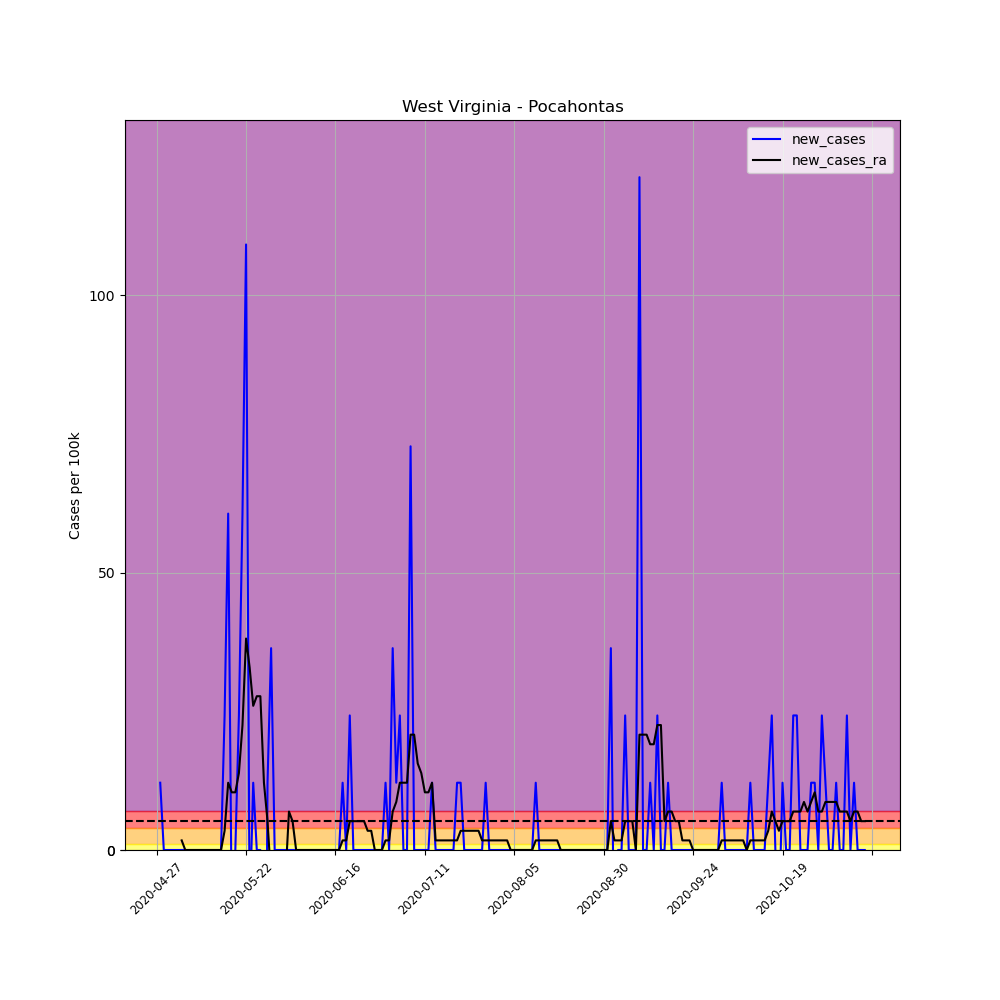

The table this chart was drawn from, first rows:
, date, county, state, fips, cases, deaths, COUNTY, STNAME, CTYNAME, POPESTIMATE2019, per_100k, per_100k_ra, new_cases, new_cases_ra
647849, 2020-04-27, Pocahontas, West Virginia, 54075, 1, 0, 75, West Virginia, Pocahontas, 8247, 12.13, , , 
647850, 2020-04-28, Pocahontas, West Virginia, 54075, 2, 0, 75, West Virginia, Pocahontas, 8247, 24.25, , 12.13, 
647851, 2020-04-29, Pocahontas, West Virginia, 54075, 2, 0, 75, West Virginia, Pocahontas, 8247, 24.25, , 0.0, 
647852, 2020-04-30, Pocahontas, West Virginia, 54075, 2, 0, 75, West Virginia, Pocahontas, 8247, 24.25, , 0.0, 
647853, 2020-05-01, Pocahontas, West Virginia, 54075, 2, 0, 75, West Virginia, Pocahontas, 8247, 24.25, , 0.0, 
647854, 2020-05-02, Pocahontas, West Virginia, 54075, 2, 0, 75, West Virginia, Pocahontas, 8247, 24.25, , 0.0, 
647855, 2020-05-03, Pocahontas, West Virginia, 54075, 2, 0, 75, West Virginia, Pocahontas, 8247, 24.25, 22.52, 0.0, 
647856, 2020-05-04, Pocahontas, West Virginia, 54075, 2, 0, 75, West Virginia, Pocahontas, 8247, 24.25, 24.25, 0.0, 1.732
647857, 2020-05-05, Pocahontas, West Virginia, 54075, 2, 0, 75, West Virginia, Pocahontas, 8247, 24.25, 24.25, 0.0, 0.0
647858, 2020-05-06, Pocahontas, West Virginia, 54075, 2, 0, 75, West Virginia, Pocahontas, 8247, 24.25, 24.25, 0.0, 0.0
647859, 2020-05-07, Pocahontas, West Virginia, 54075, 2, 0, 75, West Virginia, Pocahontas, 8247, 24.25, 24.25, 0.0, 0.0
647860, 2020-05-08, Pocahontas, West Virginia, 54075, 2, 0, 75, West Virginia, Pocahontas, 8247, 24.25, 24.25, 0.0, 0.0
647861, 2020-05-09, Pocahontas, West Virginia, 54075, 2, 0, 75, West Virginia, Pocahontas, 8247, 24.25, 24.25, 0.0, 0.0
647862, 2020-05-10, Pocahontas, West Virginia, 54075, 2, 0, 75, West Virginia, Pocahontas, 8247, 24.25, 24.25, 0.0, 0.0
647863, 2020-05-11, Pocahontas, West Virginia, 54075, 2, 0, 75, West Virginia, Pocahontas, 8247, 24.25, 24.25, 0.0, 0.0
647864, 2020-05-12, Pocahontas, West Virginia, 54075, 2, 0, 75, West Virginia, Pocahontas, 8247, 24.25, 24.25, 0.0, 0.0
647865, 2020-05-13, Pocahontas, West Virginia, 54075, 2, 0, 75, West Virginia, Pocahontas, 8247, 24.25, 24.25, 0.0, 0.0
647866, 2020-05-14, Pocahontas, West Virginia, 54075, 2, 0, 75, West Virginia, Pocahontas, 8247, 24.25, 24.25, 0.0, 0.0
647867, 2020-05-15, Pocahontas, West Virginia, 54075, 2, 0, 75, West Virginia, Pocahontas, 8247, 24.25, 24.25, 0.0, 0.0
647868, 2020-05-16, Pocahontas, West Virginia, 54075, 4, 0, 75, West Virginia, Pocahontas, 8247, 48.5, 27.72, 24.25, 3.464
647869, 2020-05-17, Pocahontas, West Virginia, 54075, 9, 0, 75, West Virginia, Pocahontas, 8247, 109.1, 39.84, 60.63, 12.13
647870, 2020-05-18, Pocahontas, West Virginia, 54075, 8, 0, 75, West Virginia, Pocahontas, 8247, 97, 50.23, -12.13, 10.39
647871, 2020-05-19, Pocahontas, West Virginia, 54075, 8, 0, 75, West Virginia, Pocahontas, 8247, 97, 60.63, 0.0, 10.39
647872, 2020-05-20, Pocahontas, West Virginia, 54075, 10, 0, 75, West Virginia, Pocahontas, 8247, 121.3, 74.49, 24.25, 13.86
647873, 2020-05-21, Pocahontas, West Virginia, 54075, 15, 0, 75, West Virginia, Pocahontas, 8247, 181.9, 97, 60.63, 22.52
647874, 2020-05-22, Pocahontas, West Virginia, 54075, 24, 0, 75, West Virginia, Pocahontas, 8247, 291, 135.1, 109.1, 38.11
647875, 2020-05-23, Pocahontas, West Virginia, 54075, 23, 0, 75, West Virginia, Pocahontas, 8247, 278.9, 168, -12.13, 32.91
647876, 2020-05-24, Pocahontas, West Virginia, 54075, 24, 0, 75, West Virginia, Pocahontas, 8247, 291, 194, 12.13, 25.98
647877, 2020-05-25, Pocahontas, West Virginia, 54075, 24, 0, 75, West Virginia, Pocahontas, 8247, 291, 221.7, 0.0, 27.72
647878, 2020-05-26, Pocahontas, West Virginia, 54075, 24, 0, 75, West Virginia, Pocahontas, 8247, 291, 249.4, 0.0, 27.72
647879, 2020-05-27, Pocahontas, West Virginia, 54075, 17, 0, 75, West Virginia, Pocahontas, 8247, 206.1, 261.6, -84.88, 12.13
647880, 2020-05-28, Pocahontas, West Virginia, 54075, 18, 0, 75, West Virginia, Pocahontas, 8247, 218.3, 266.8, 12.13, 5.197
647881, 2020-05-29, Pocahontas, West Virginia, 54075, 21, 0, 75, West Virginia, Pocahontas, 8247, 254.6, 261.6, 36.38, -5.197
647882, 2020-05-30, Pocahontas, West Virginia, 54075, 21, 0, 75, West Virginia, Pocahontas, 8247, 254.6, 258.1, 0.0, -3.464
647883, 2020-05-31, Pocahontas, West Virginia, 54075, 21, 0, 75, West Virginia, Pocahontas, 8247, 254.6, 252.9, 0.0, -5.197
647884, 2020-06-01, Pocahontas, West Virginia, 54075, 21, 0, 75, West Virginia, Pocahontas, 8247, 254.6, 247.7, 0.0, -5.197
647885, 2020-06-02, Pocahontas, West Virginia, 54075, 21, 0, 75, West Virginia, Pocahontas, 8247, 254.6, 242.5, 0.0, -5.197
647886, 2020-06-03, Pocahontas, West Virginia, 54075, 21, 0, 75, West Virginia, Pocahontas, 8247, 254.6, 249.4, 0.0, 6.929
647887, 2020-06-04, Pocahontas, West Virginia, 54075, 21, 0, 75, West Virginia, Pocahontas, 8247, 254.6, 254.6, 0.0, 5.197
647888, 2020-06-05, Pocahontas, West Virginia, 54075, 21, 0, 75, West Virginia, Pocahontas, 8247, 254.6, 254.6, 0.0, 0.0
647889, 2020-06-06, Pocahontas, West Virginia, 54075, 21, 0, 75, West Virginia, Pocahontas, 8247, 254.6, 254.6, 0.0, 0.0
647890, 2020-06-07, Pocahontas, West Virginia, 54075, 21, 0, 75, West Virginia, Pocahontas, 8247, 254.6, 254.6, 0.0, 0.0
647891, 2020-06-08, Pocahontas, West Virginia, 54075, 21, 0, 75, West Virginia, Pocahontas, 8247, 254.6, 254.6, 0.0, 0.0
647892, 2020-06-09, Pocahontas, West Virginia, 54075, 21, 0, 75, West Virginia, Pocahontas, 8247, 254.6, 254.6, 0.0, 0.0
647893, 2020-06-10, Pocahontas, West Virginia, 54075, 21, 0, 75, West Virginia, Pocahontas, 8247, 254.6, 254.6, 0.0, 0.0
647894, 2020-06-11, Pocahontas, West Virginia, 54075, 21, 0, 75, West Virginia, Pocahontas, 8247, 254.6, 254.6, 0.0, 0.0
647895, 2020-06-12, Pocahontas, West Virginia, 54075, 21, 0, 75, West Virginia, Pocahontas, 8247, 254.6, 254.6, 0.0, 0.0
647896, 2020-06-13, Pocahontas, West Virginia, 54075, 21, 0, 75, West Virginia, Pocahontas, 8247, 254.6, 254.6, 0.0, 0.0
647897, 2020-06-14, Pocahontas, West Virginia, 54075, 21, 0, 75, West Virginia, Pocahontas, 8247, 254.6, 254.6, 0.0, 0.0
647898, 2020-06-15, Pocahontas, West Virginia, 54075, 21, 0, 75, West Virginia, Pocahontas, 8247, 254.6, 254.6, 0.0, 0.0
647899, 2020-06-16, Pocahontas, West Virginia, 54075, 21, 0, 75, West Virginia, Pocahontas, 8247, 254.6, 254.6, 0.0, 0.0
647900, 2020-06-17, Pocahontas, West Virginia, 54075, 21, 0, 75, West Virginia, Pocahontas, 8247, 254.6, 254.6, 0.0, 0.0
647901, 2020-06-18, Pocahontas, West Virginia, 54075, 22, 0, 75, West Virginia, Pocahontas, 8247, 266.8, 256.4, 12.13, 1.732
647902, 2020-06-19, Pocahontas, West Virginia, 54075, 22, 0, 75, West Virginia, Pocahontas, 8247, 266.8, 258.1, 0.0, 1.732
647903, 2020-06-20, Pocahontas, West Virginia, 54075, 24, 0, 75, West Virginia, Pocahontas, 8247, 291, 263.3, 24.25, 5.197
647904, 2020-06-21, Pocahontas, West Virginia, 54075, 24, 0, 75, West Virginia, Pocahontas, 8247, 291, 268.5, 0.0, 5.197
647905, 2020-06-22, Pocahontas, West Virginia, 54075, 24, 0, 75, West Virginia, Pocahontas, 8247, 291, 273.7, 0.0, 5.197
647906, 2020-06-23, Pocahontas, West Virginia, 54075, 24, 0, 75, West Virginia, Pocahontas, 8247, 291, 278.9, 0.0, 5.197
647907, 2020-06-24, Pocahontas, West Virginia, 54075, 24, 0, 75, West Virginia, Pocahontas, 8247, 291, 284.1, 0.0, 5.197
647908, 2020-06-25, Pocahontas, West Virginia, 54075, 24, 0, 75, West Virginia, Pocahontas, 8247, 291, 287.6, 0.0, 3.464
... 139 more rows
